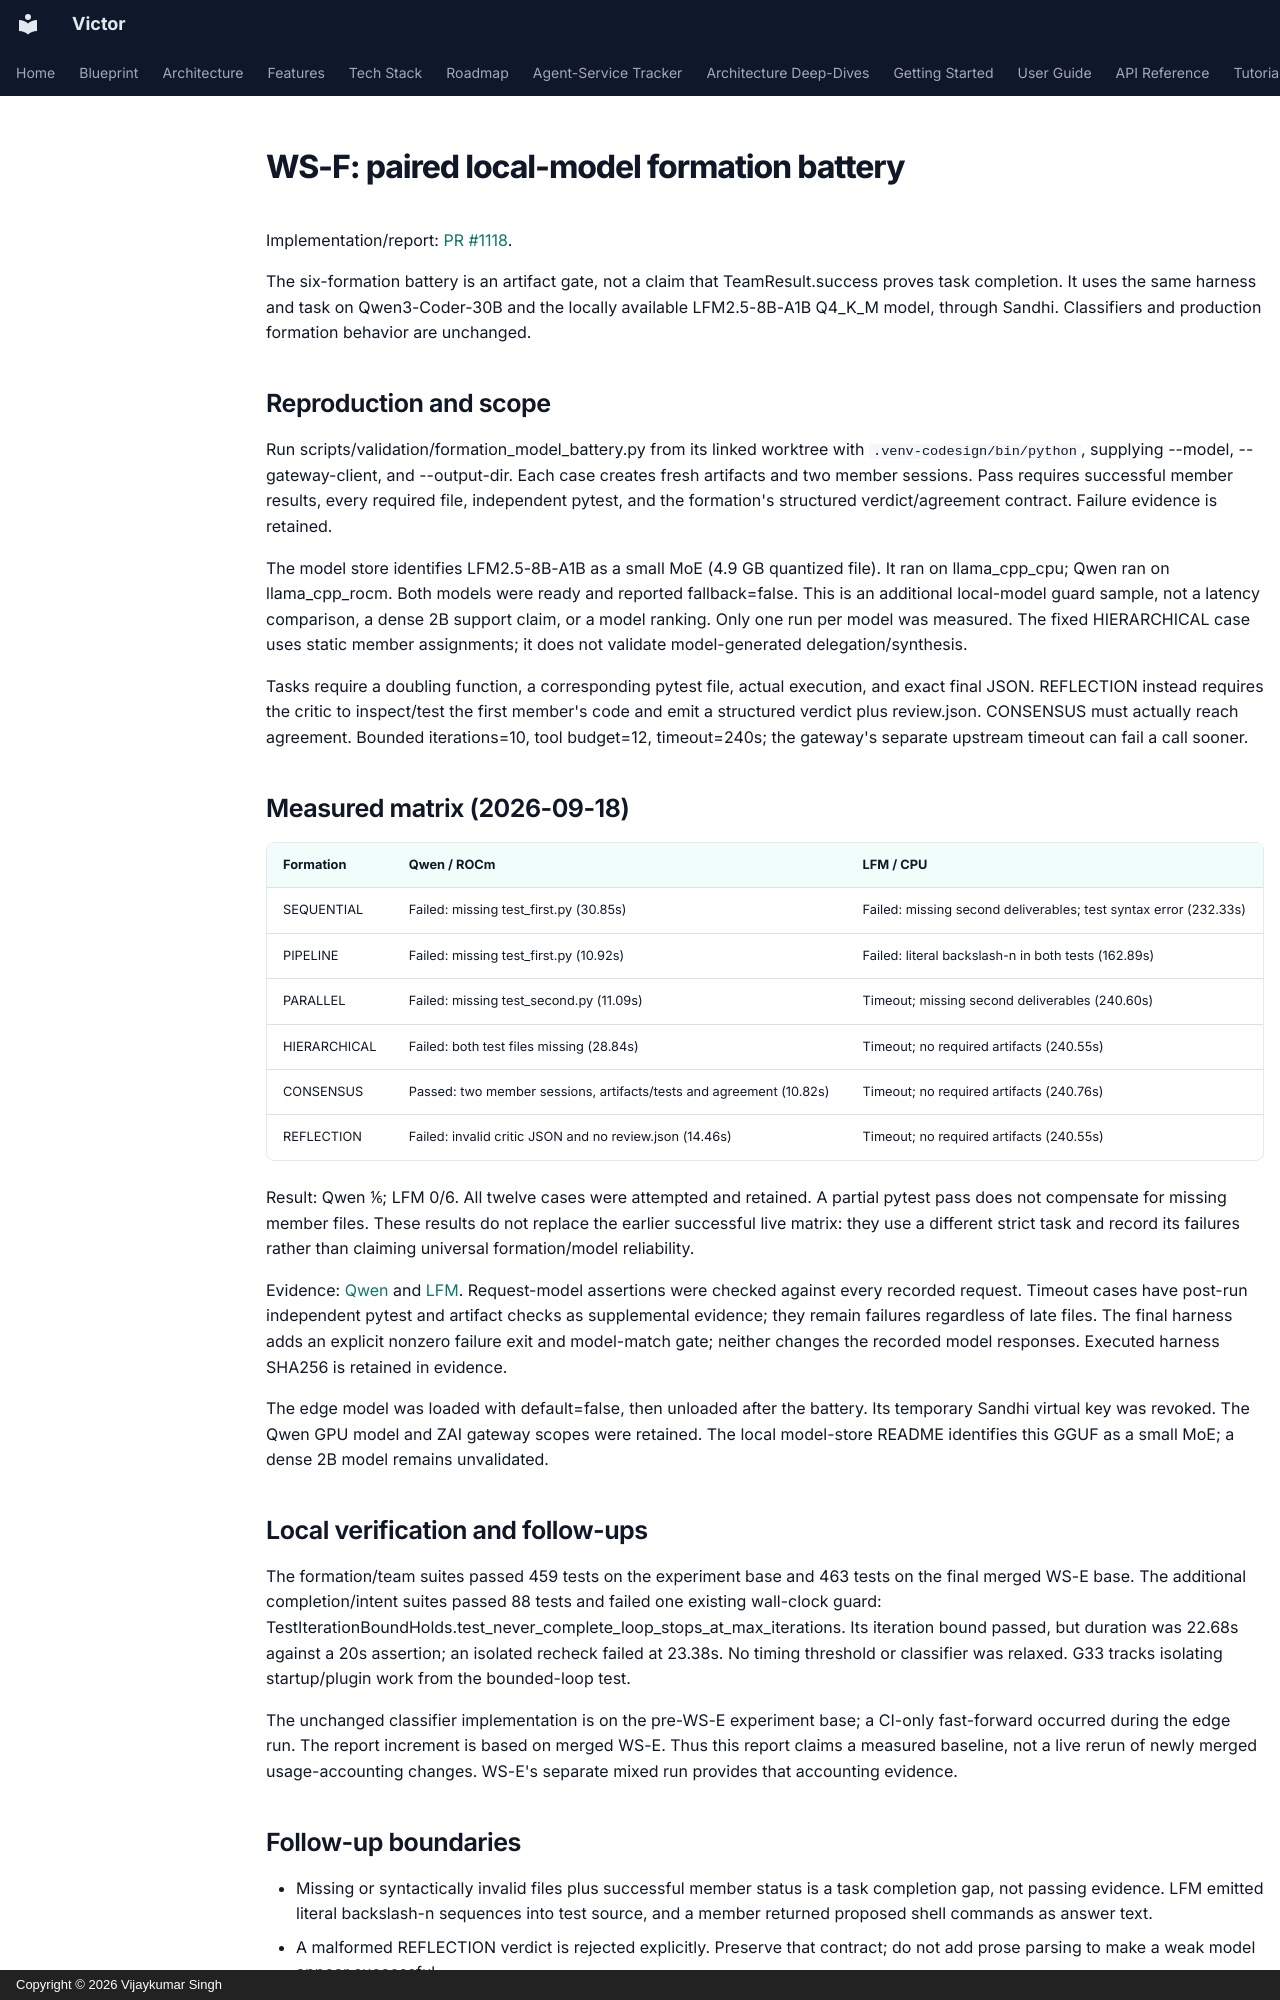

repository: anvai-labs/victor · page: architecture/multiagent-edge-model-battery/index.html · generator: mkdocs · copyright: Copyright © 2026 Vijaykumar Singh

# WS-F: paired local-model formation battery

Implementation/report: [PR #1118](https://github.com/anvai-labs/victor/pull/1118).

The six-formation battery is an artifact gate, not a claim that TeamResult.success
proves task completion. It uses the same harness and task on Qwen3-Coder-30B and
the locally available LFM2.5-8B-A1B Q4_K_M model, through Sandhi. Classifiers and
production formation behavior are unchanged.

## Reproduction and scope

Run scripts/validation/formation_model_battery.py from its linked worktree with
`.venv-codesign/bin/python`, supplying --model, --gateway-client, and --output-dir.
Each case creates fresh artifacts and two member sessions. Pass requires successful
member results, every required file, independent pytest, and the formation's
structured verdict/agreement contract. Failure evidence is retained.

The model store identifies LFM2.5-8B-A1B as a small MoE (4.9 GB quantized file).
It ran on llama_cpp_cpu; Qwen ran on llama_cpp_rocm. Both models were ready and
reported fallback=false. This is an additional local-model guard sample, not a
latency comparison, a dense 2B support claim, or a model ranking. Only one run per
model was measured. The fixed HIERARCHICAL case uses static member assignments;
it does not validate model-generated delegation/synthesis.

Tasks require a doubling function, a corresponding pytest file, actual execution,
and exact final JSON. REFLECTION instead requires the critic to inspect/test the
first member's code and emit a structured verdict plus review.json. CONSENSUS
must actually reach agreement. Bounded iterations=10, tool budget=12, timeout=240s;
the gateway's separate upstream timeout can fail a call sooner.


## Measured matrix (2026-09-18)

| Formation | Qwen / ROCm | LFM / CPU |
|---|---|---|
| SEQUENTIAL | Failed: missing test_first.py (30.85s) | Failed: missing second deliverables; test syntax error (232.33s) |
| PIPELINE | Failed: missing test_first.py (10.92s) | Failed: literal backslash-n in both tests (162.89s) |
| PARALLEL | Failed: missing test_second.py (11.09s) | Timeout; missing second deliverables (240.60s) |
| HIERARCHICAL | Failed: both test files missing (28.84s) | Timeout; no required artifacts (240.55s) |
| CONSENSUS | Passed: two member sessions, artifacts/tests and agreement (10.82s) | Timeout; no required artifacts (240.76s) |
| REFLECTION | Failed: invalid critic JSON and no review.json (14.46s) | Timeout; no required artifacts (240.55s) |

Result: Qwen 1/6; LFM 0/6. All twelve cases were attempted and retained. A partial
pytest pass does not compensate for missing member files. These results do not
replace the earlier successful live matrix: they use a different strict task and
record its failures rather than claiming universal formation/model reliability.

Evidence: [Qwen](evidence/ws-f-qwen-battery.json) and
[LFM](evidence/ws-f-edge-battery.json). Request-model assertions were checked against
every recorded request. Timeout cases have post-run independent pytest and artifact
checks as supplemental evidence; they remain failures regardless of late files.
The final harness adds an explicit nonzero failure exit and model-match gate; neither
changes the recorded model responses. Executed harness SHA256 is retained in evidence.

The edge model was loaded with default=false, then unloaded after the battery. Its
temporary Sandhi virtual key was revoked. The Qwen GPU model and ZAI gateway scopes
were retained. The local model-store README identifies this GGUF as a small MoE;
a dense 2B model remains unvalidated.

## Local verification and follow-ups

The formation/team suites passed 459 tests on the experiment base and 463 tests
on the final merged WS-E base. The additional
completion/intent suites passed 88 tests and failed one existing wall-clock guard:
TestIterationBoundHolds.test_never_complete_loop_stops_at_max_iterations. Its
iteration bound passed, but duration was 22.68s against a 20s assertion; an isolated
recheck failed at 23.38s. No timing threshold or classifier was relaxed. G33 tracks
isolating startup/plugin work from the bounded-loop test.

The unchanged classifier implementation is on the pre-WS-E experiment base; a CI-only
fast-forward occurred during the edge run. The report increment is based on merged
WS-E. Thus this report claims a measured baseline, not a live rerun of newly merged
usage-accounting changes. WS-E's separate mixed run provides that accounting evidence.
